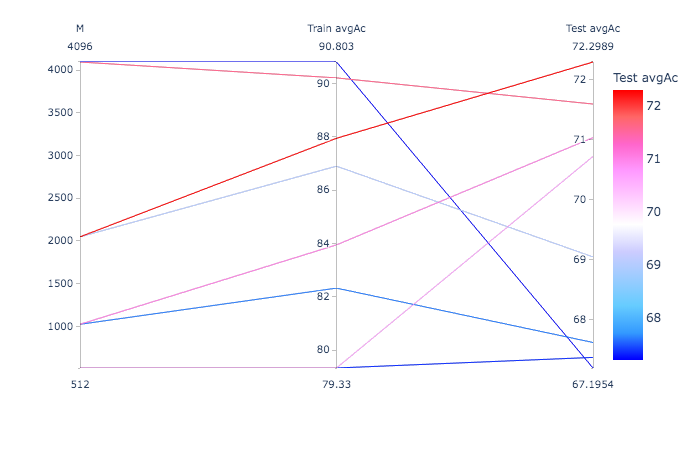

Source data for this figure (header and first rows):
M, Train Ac, Train avgAc, Test Ac, Test avgAc
512, 74.96, 79.33, 72.22, 70.72
1024, 79, 83.95, 74.63, 71.04
2048, 83.91, 87.94, 77.22, 72.3
4096, 87.61, 90.21, 77.59, 71.6
